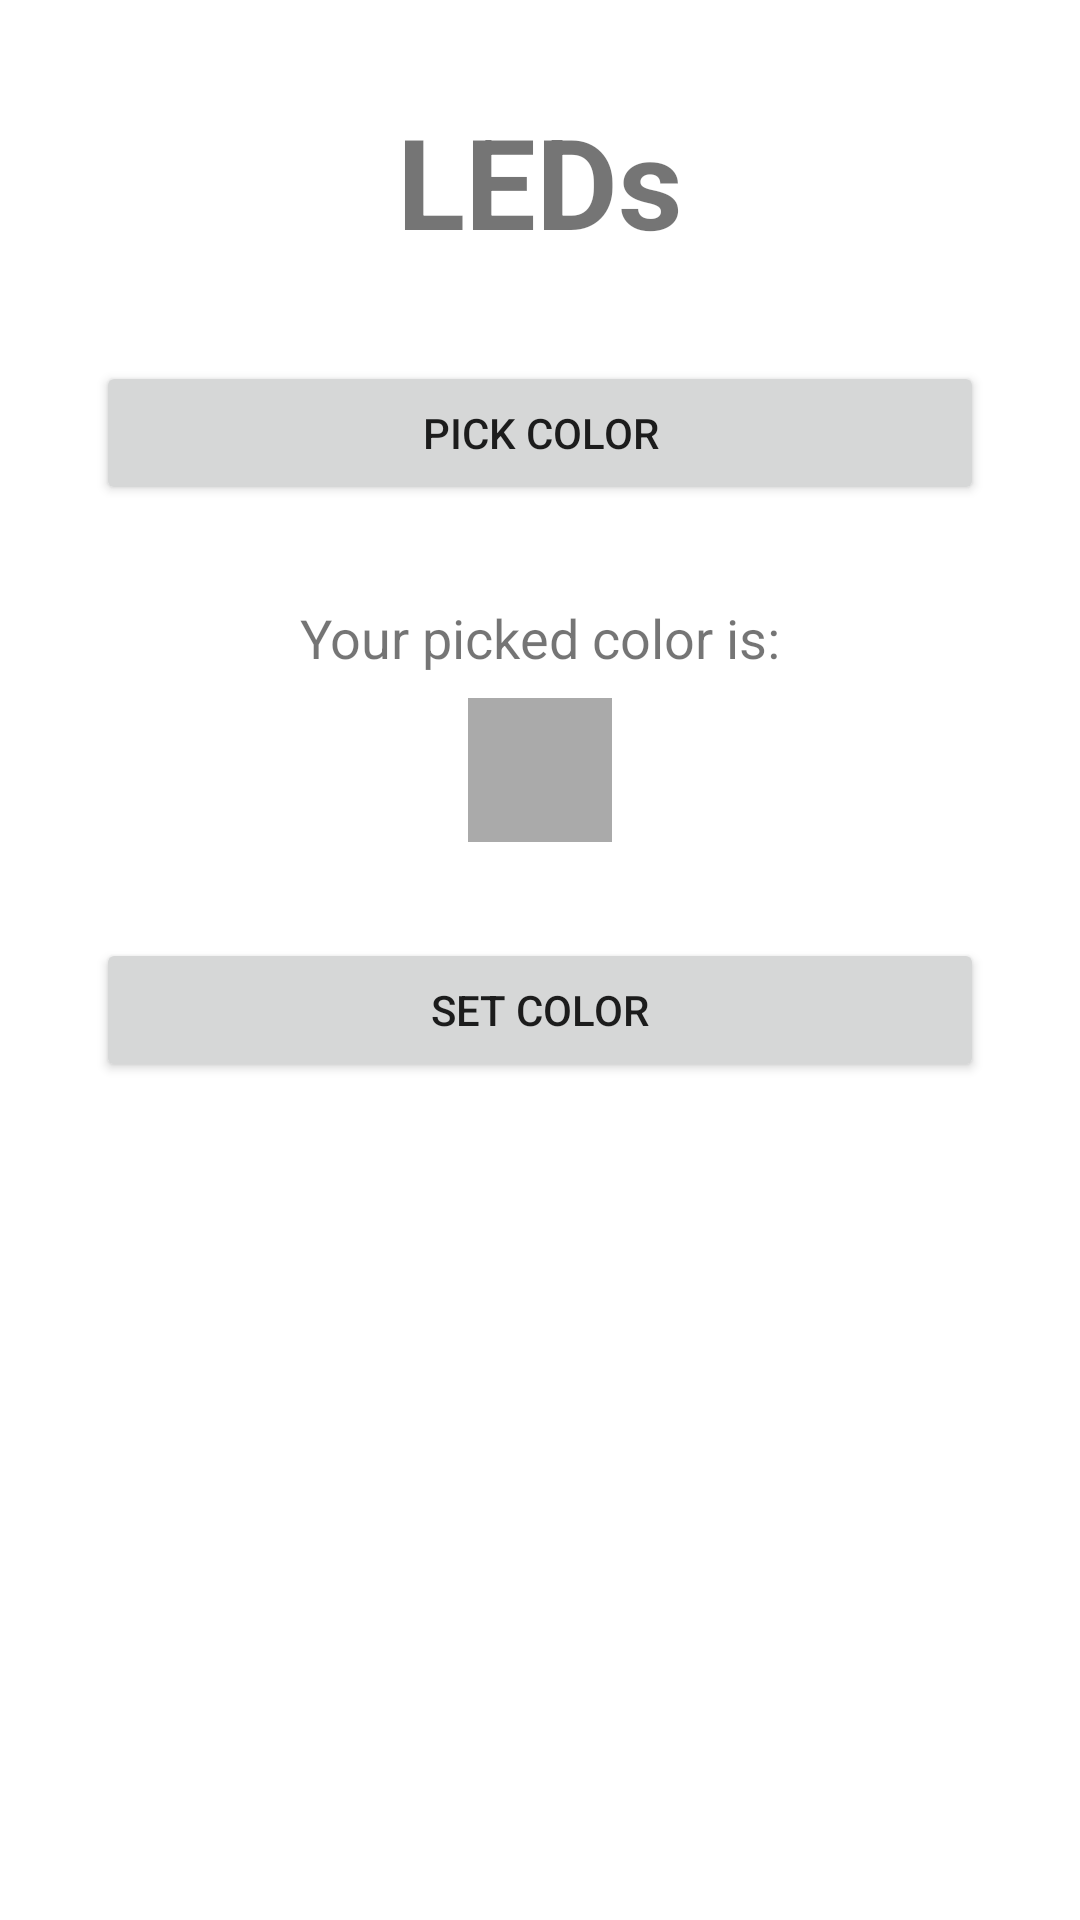

Android layout source for this screen:
<!-- AndroidManifest.xml: application theme Theme.SmartLEDApplication -->
<!-- res/layout/activity_config_l_e_ds.xml -->
<?xml version="1.0" encoding="utf-8"?>
<LinearLayout
    xmlns:android="http://schemas.android.com/apk/res/android"
    xmlns:tools="http://schemas.android.com/tools"
    android:layout_width="match_parent"
    android:layout_height="match_parent"
    android:orientation="vertical"
    tools:context=".ConfigLEDs"
    tools:ignore="HardcodedText">

    <TextView
        android:id="@+id/LED1_heading"
        android:layout_width="wrap_content"
        android:layout_height="wrap_content"
        android:layout_gravity="center"
        android:layout_marginTop="32dp"
        android:text="LEDs"
        android:textSize="42sp"
        android:textStyle="bold" />

    <Button
        android:id="@+id/pick_color_button"
        android:layout_width="match_parent"
        android:layout_height="wrap_content"
        android:layout_gravity="center"
        android:layout_marginTop="32dp"
        android:layout_marginStart="32dp"
        android:layout_marginEnd="32dp"
        android:text="Pick Color" />

    <TextView
        android:layout_width="wrap_content"
        android:layout_height="wrap_content"
        android:layout_gravity="center"
        android:layout_marginTop="32dp"
        android:textSize="18sp"
        android:text="Your picked color is:" />

    <View
        android:id="@+id/preview_selected_color"
        android:layout_width="48dp"
        android:layout_height="48dp"
        android:layout_gravity="center"
        android:background="@android:color/darker_gray"
        android:layout_marginTop="8dp" />

    <Button
        android:id="@+id/set_color_button"
        android:layout_width="match_parent"
        android:layout_height="wrap_content"
        android:layout_gravity="center"
        android:layout_marginTop="32dp"
        android:layout_marginStart="32dp"
        android:layout_marginEnd="32dp"
        android:text="Set Color" />

</LinearLayout>
<!-- resources referenced by this layout -->
<resources>
  <style name="Theme.SmartLEDApplication" parent="Theme.MaterialComponents.DayNight.DarkActionBar">
          
          <item name="colorPrimary">@color/purple_500</item>
          <item name="colorPrimaryVariant">@color/purple_700</item>
          <item name="colorOnPrimary">@color/white</item>
          
          <item name="colorSecondary">@color/teal_200</item>
          <item name="colorSecondaryVariant">@color/teal_700</item>
          <item name="colorOnSecondary">@color/black</item>
          
          <item name="android:statusBarColor" tools:targetApi="l">?attr/colorPrimaryVariant</item>
          
      </style>
  <!-- not gathered from this repository: default colours our renderer supplied (Android Studio template values) -->
  <color name="purple_500">#FF6200EE</color>
  <color name="purple_700">#FF3700B3</color>
  <color name="teal_200">#FF03DAC5</color>
  <color name="teal_700">#FF018786</color>
  <color name="black">#FF000000</color>
  <color name="white">#FFFFFFFF</color>
</resources>
